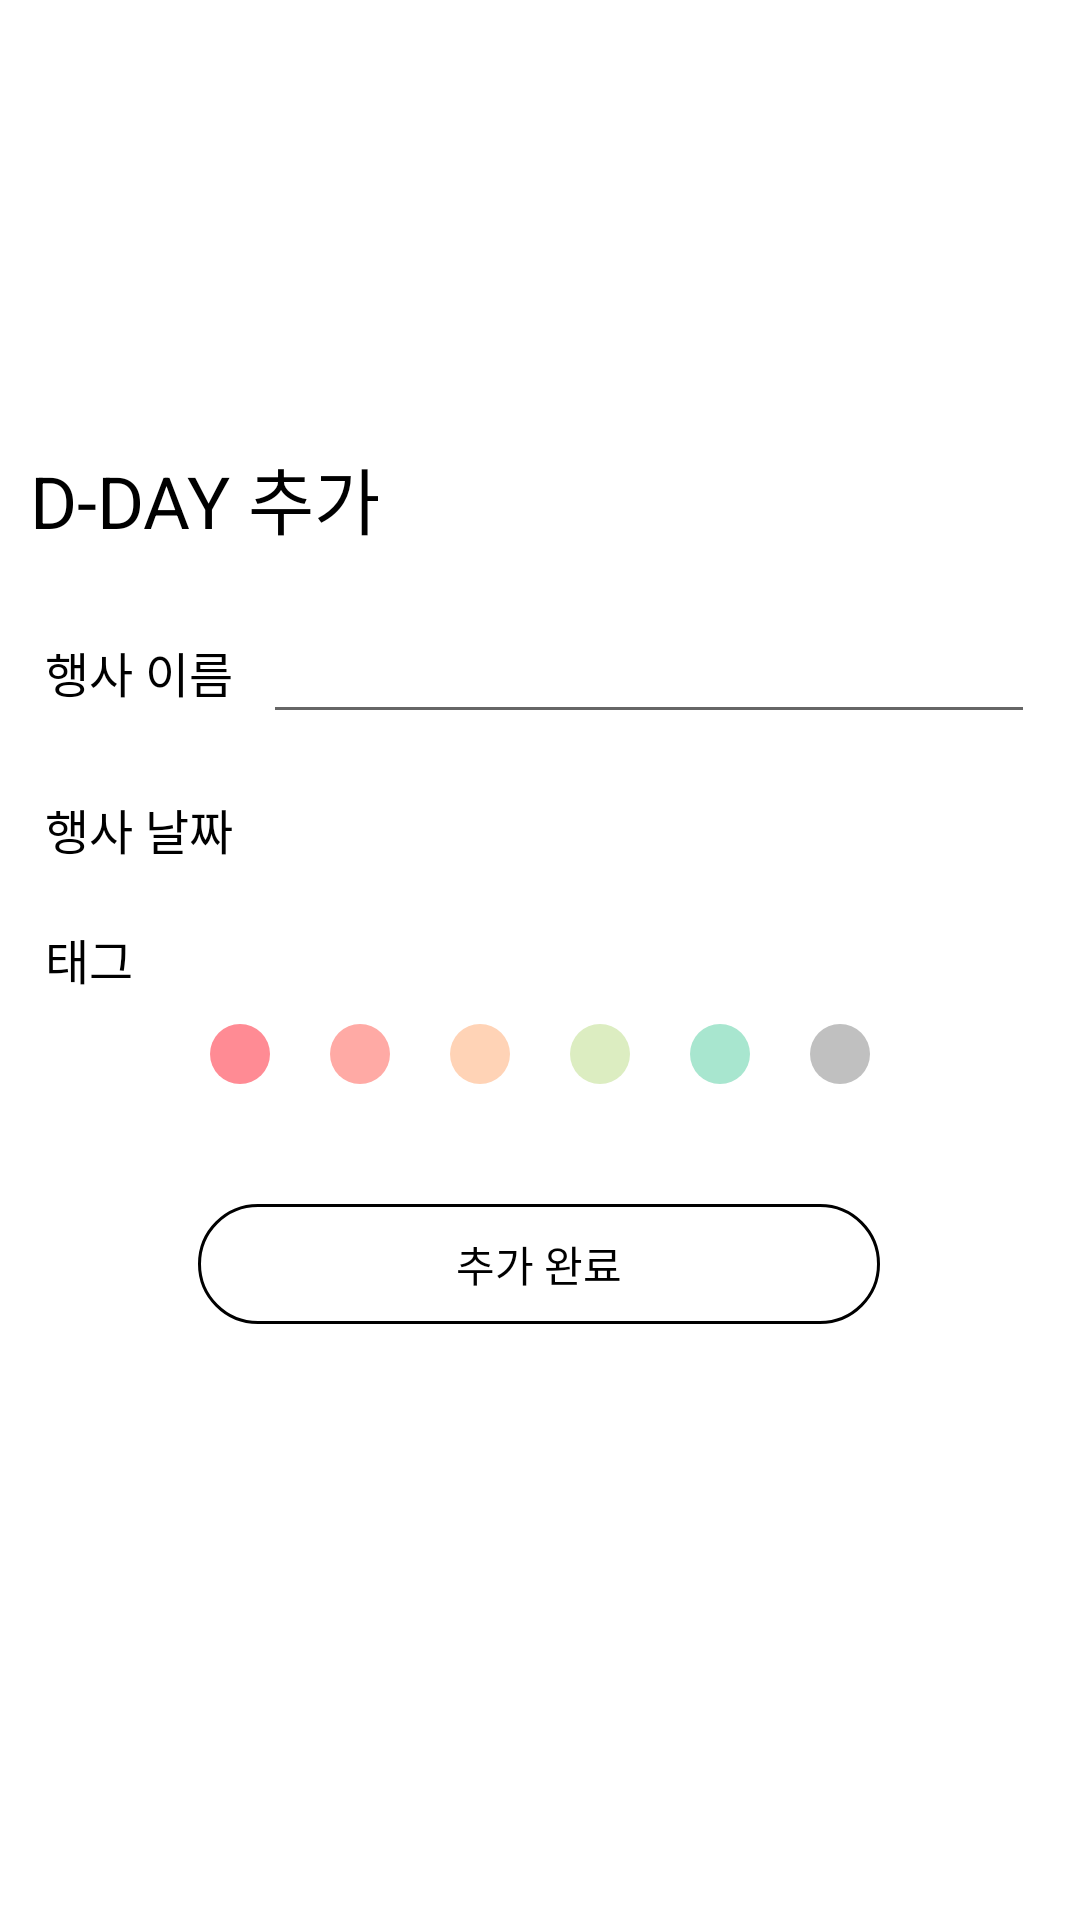

Write the Android layout XML for this screen, with the resource values it uses.
<!-- AndroidManifest.xml: application theme Theme.AppCompat.Light.NoActionBar -->
<!-- res/layout/add_dday_dialog.xml -->
<?xml version="1.0" encoding="utf-8"?>
<LinearLayout xmlns:android="http://schemas.android.com/apk/res/android"
    android:orientation="vertical" android:layout_width="match_parent"
    android:layout_height="match_parent"
    android:gravity="center_vertical"
    android:background="#ffffff">

    <TextView
        android:layout_width="match_parent"
        android:layout_height="wrap_content"
        android:text="D-DAY 추가"
        android:textSize="24sp"
        android:layout_marginLeft="10dp"
        android:textColor="#000000"/>

    <LinearLayout
        android:layout_width="match_parent"
        android:layout_height="wrap_content"
        android:orientation="horizontal"
        android:layout_marginTop="20dp">

        <TextView
            android:layout_width="wrap_content"
            android:layout_height="match_parent"
            android:text="행사 이름"
            android:textSize="16sp"
            android:textColor="#000000"
            android:gravity="center_vertical"
            android:layout_marginLeft="15dp"/>

        <EditText
            android:layout_width="match_parent"
            android:layout_height="match_parent"
            android:textColor="#000000"
            android:gravity="center_vertical"
            android:inputType="text"
            android:layout_marginLeft="10dp"
            android:layout_marginRight="15dp"/>
    </LinearLayout>

    <LinearLayout
        android:layout_width="match_parent"
        android:layout_height="wrap_content"
        android:orientation="horizontal"
        android:layout_marginTop="20dp">

        <TextView
            android:layout_width="wrap_content"
            android:layout_height="match_parent"
            android:text="행사 날짜"
            android:textColor="#000000"
            android:gravity="center_vertical"
            android:textSize="16sp"
            android:layout_marginLeft="15dp"/>

        <LinearLayout
            android:layout_width="match_parent"
            android:layout_height="match_parent"
            android:gravity="center_vertical">

        </LinearLayout>
    </LinearLayout>

    <TextView
        android:layout_width="match_parent"
        android:layout_height="wrap_content"
        android:text="태그"
        android:textColor="#000000"
        android:textSize="16sp"
        android:layout_marginTop="20dp"
        android:layout_marginLeft="15dp"
        android:id="@+id/textView" />

    <LinearLayout
        android:layout_width="match_parent"
        android:layout_height="wrap_content"
        android:layout_marginTop="10dp"
        android:paddingLeft="20dp"
        android:paddingRight="20dp"
        android:gravity="center_horizontal">
        <ImageView
            android:layout_width="20dp"
            android:layout_height="wrap_content"
            android:scaleType="fitXY"
            android:adjustViewBounds="true"
            android:layout_marginLeft="10dp"
            android:layout_marginRight="10dp"
            android:src="@drawable/circle_1"/>
        <ImageView
            android:layout_width="20dp"
            android:layout_height="wrap_content"
            android:scaleType="fitXY"
            android:adjustViewBounds="true"
            android:layout_marginLeft="10dp"
            android:layout_marginRight="10dp"
            android:src="@drawable/circle_2"/>
        <ImageView
            android:layout_width="20dp"
            android:layout_height="wrap_content"
            android:scaleType="fitXY"
            android:adjustViewBounds="true"
            android:layout_marginLeft="10dp"
            android:layout_marginRight="10dp"
            android:src="@drawable/circle_3"/>
        <ImageView
            android:layout_width="20dp"
            android:layout_height="wrap_content"
            android:scaleType="fitXY"
            android:adjustViewBounds="true"
            android:layout_marginLeft="10dp"
            android:layout_marginRight="10dp"
            android:src="@drawable/circle_4"/>
        <ImageView
            android:layout_width="20dp"
            android:layout_height="wrap_content"
            android:scaleType="fitXY"
            android:adjustViewBounds="true"
            android:layout_marginLeft="10dp"
            android:layout_marginRight="10dp"
            android:src="@drawable/circle_5"/>
        <ImageView
            android:layout_width="20dp"
            android:layout_height="wrap_content"
            android:scaleType="fitXY"
            android:adjustViewBounds="true"
            android:layout_marginLeft="10dp"
            android:layout_marginRight="10dp"
            android:src="@drawable/circle_gray"/>
    </LinearLayout>

    <LinearLayout
        android:orientation="horizontal"
        android:layout_width="match_parent"
        android:layout_height="wrap_content"
        android:layout_marginTop="40dp"
        android:layout_marginBottom="50dp"
        android:weightSum="380">

        <Space
            android:layout_width="0dp"
            android:layout_height="match_parent"
            android:layout_weight="70" />

        <Button
            android:text="추가 완료"
            android:layout_width="0dp"
            android:layout_height="40dp"
            android:id="@+id/add_dday_btn"
            android:background="@drawable/login_btn"
            android:textColor="@drawable/btn_textcolor"
            style="?android:attr/borderlessButtonStyle"
            android:layout_weight="240"/>

        <Space
            android:layout_width="0dp"
            android:layout_height="match_parent"
            android:layout_weight="70" />

    </LinearLayout>

</LinearLayout>
<!-- resources referenced by this layout -->
<resources>
  <!-- drawable btn_textcolor (drawable) -->
  <?xml version="1.0" encoding="utf-8"?>
  <selector xmlns:android="http://schemas.android.com/apk/res/android">
      <item android:state_pressed="true" android:color="#000000" />
      <item android:state_pressed="false" android:color="#000000" />
  </selector>
  <!-- drawable circle_1 (drawable) -->
  <?xml version="1.0" encoding="utf-8"?>
  <selector xmlns:android="http://schemas.android.com/apk/res/android">
      <item>
          <shape android:shape="oval">
              <solid android:color="#ff8b94"></solid>
              <size android:height="15dp"
                  android:width="15dp"></size>
          </shape>
      </item>
  </selector>
  <!-- drawable circle_2 (drawable) -->
  <?xml version="1.0" encoding="utf-8"?>
  <selector xmlns:android="http://schemas.android.com/apk/res/android">
      <item>
          <shape android:shape="oval">
              <solid android:color="#ffaaa5"></solid>
              <size android:height="15dp"
                  android:width="15dp"></size>
          </shape>
      </item>
  </selector>
  <!-- drawable circle_3 (drawable) -->
  <?xml version="1.0" encoding="utf-8"?>
  <selector xmlns:android="http://schemas.android.com/apk/res/android">
      <item>
          <shape android:shape="oval">
              <solid android:color="#ffd3b6"></solid>
              <size android:height="15dp"
                  android:width="15dp"></size>
          </shape>
      </item>
  </selector>
  <!-- drawable circle_4 (drawable) -->
  <?xml version="1.0" encoding="utf-8"?>
  <selector xmlns:android="http://schemas.android.com/apk/res/android">
      <item>
          <shape android:shape="oval">
              <solid android:color="#dcedc1"></solid>
              <size android:height="15dp"
                  android:width="15dp"></size>
          </shape>
      </item>
  </selector>
  <!-- drawable circle_5 (drawable) -->
  <?xml version="1.0" encoding="utf-8"?>
  <selector xmlns:android="http://schemas.android.com/apk/res/android">
      <item>
          <shape android:shape="oval">
              <solid android:color="#a8e6cf"></solid>
              <size android:height="15dp"
                  android:width="15dp"></size>
          </shape>
      </item>
  </selector>
  <!-- drawable circle_gray (drawable) -->
  <?xml version="1.0" encoding="utf-8"?>
  <selector xmlns:android="http://schemas.android.com/apk/res/android">
      <item>
          <shape android:shape="oval">
              <solid android:color="#C0C0C0"></solid>
              <size android:height="15dp"
                  android:width="15dp"></size>
          </shape>
      </item>
  </selector>
  <!-- drawable login_btn (drawable) -->
  <?xml version="1.0" encoding="utf-8"?>
  <selector xmlns:android="http://schemas.android.com/apk/res/android">
      <item android:state_pressed="true">
          <shape android:shape="rectangle">
              <solid android:color="#fafafa"/>
              <stroke android:width="1dp"
                  android:color="#000000"/>
              <corners android:radius="200dp"/>
              <size
                  android:width="240dp"
                  android:height="30dp"/>
          </shape>
      </item>
      <item android:state_pressed="false">
          <shape android:shape="rectangle">
              <solid android:color="@android:color/transparent"/>
              <stroke android:width="1dp"
                  android:color="#000000"/>
              <corners android:radius="200dp"/>
              <size
                  android:width="240dp"
                  android:height="30dp"/>
          </shape>
      </item>
  </selector>
</resources>
